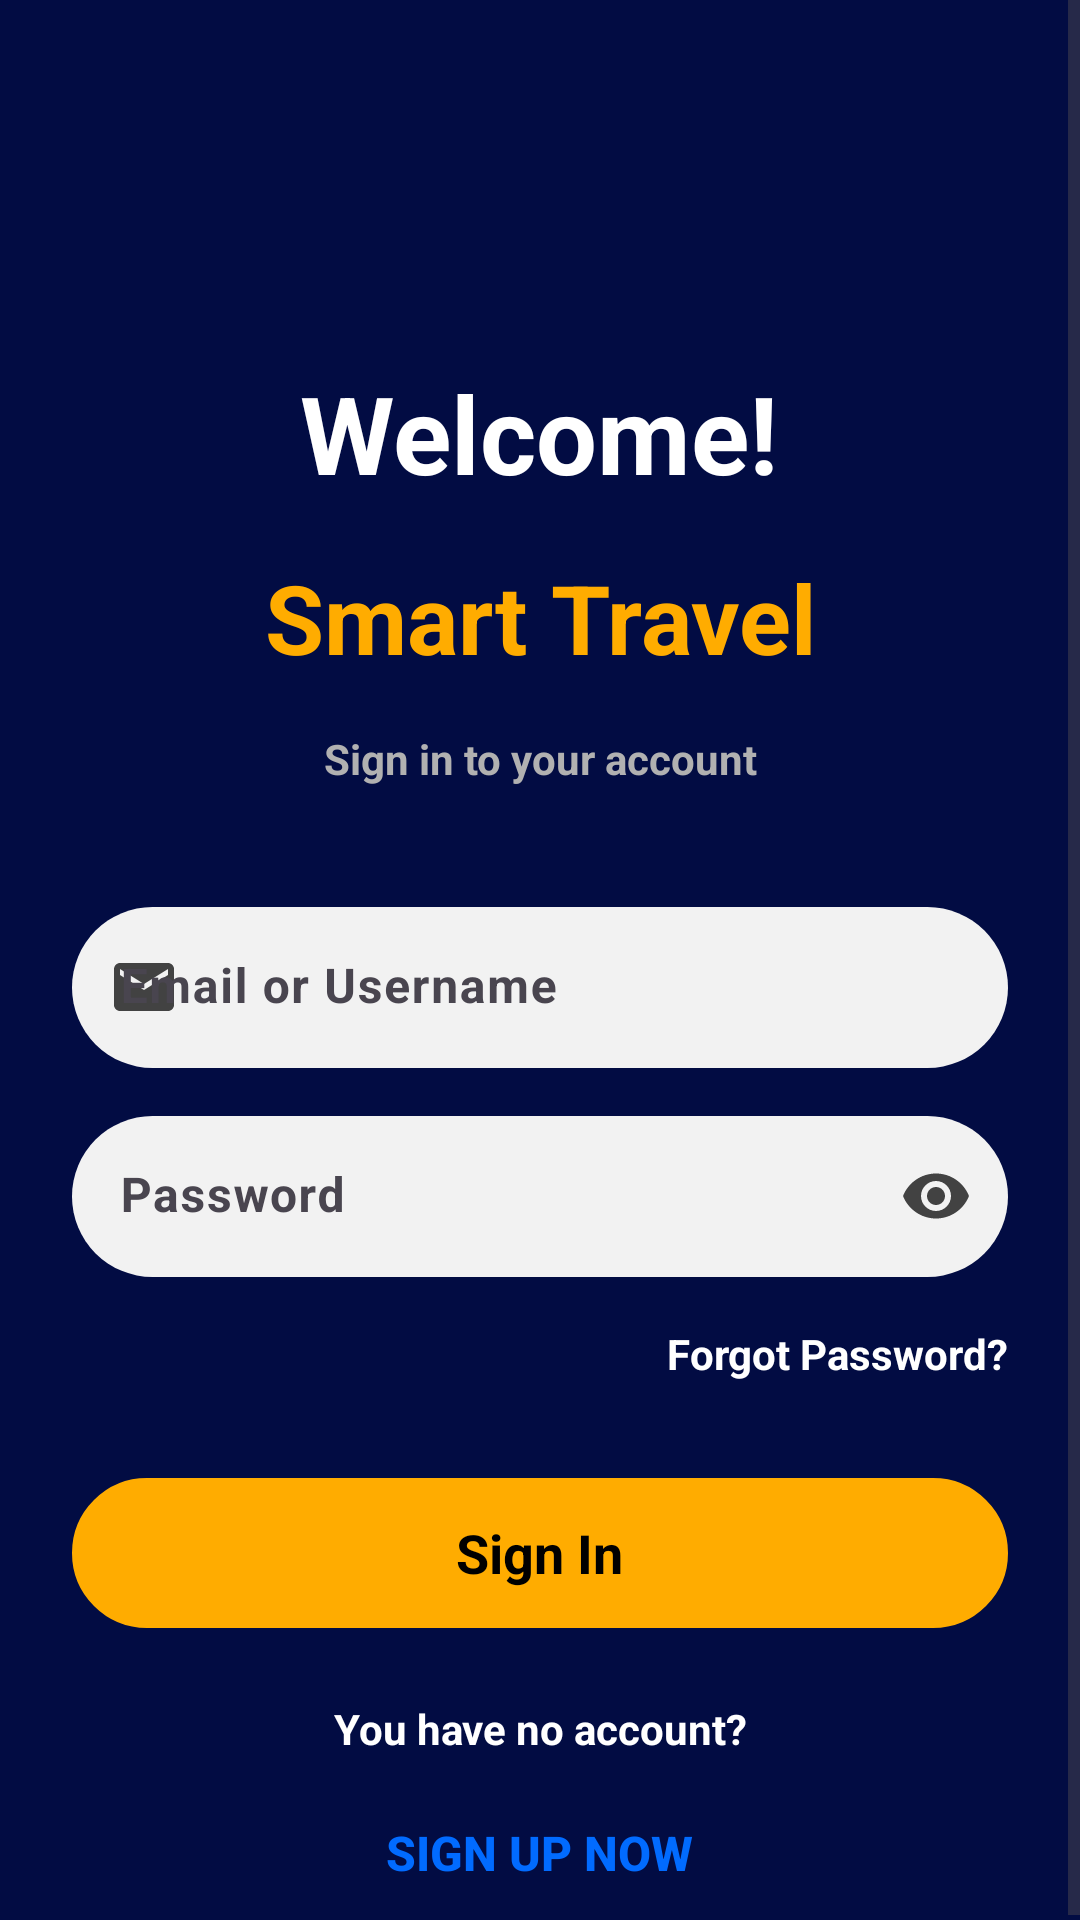

Reconstruct the res/layout file that produces this screen, plus the resources it refers to.
<!-- AndroidManifest.xml: activity theme Theme.MyApplication10 -->
<!-- res/layout/activity_main.xml -->
<?xml version="1.0" encoding="utf-8"?>
<ScrollView xmlns:android="http://schemas.android.com/apk/res/android"
    xmlns:app="http://schemas.android.com/apk/res-auto"
    android:layout_width="match_parent"
    android:layout_height="match_parent"
    android:background="@color/background_dark"
    android:fillViewport="true">

    <RelativeLayout
        android:layout_width="match_parent"
        android:layout_height="wrap_content"
        android:background="@color/background_dark"
        android:padding="0dp">













































        
        <TextView
            android:id="@+id/welcome_text"
            android:layout_width="wrap_content"
            android:layout_height="wrap_content"
            android:layout_centerHorizontal="true"
            android:layout_marginTop="120dp"
            android:gravity="center"
            android:text="Welcome!"
            android:textColor="@android:color/white"
            android:textSize="36sp"
            android:textStyle="bold" />

        
        <TextView
            android:id="@+id/travel_wise_text"
            android:layout_width="wrap_content"
            android:layout_height="wrap_content"
            android:layout_centerHorizontal="true"
            android:layout_below="@+id/welcome_text"
            android:layout_marginTop="16dp"
            android:gravity="center"
            android:text="Smart Travel"
            android:textColor="#FFAC00"
            android:textSize="32sp"
            android:textStyle="bold" />

        
        <TextView
            android:id="@+id/signin_subtitle"
            android:layout_width="wrap_content"
            android:layout_height="wrap_content"
            android:layout_centerHorizontal="true"
            android:layout_below="@+id/travel_wise_text"
            android:layout_marginTop="16dp"
            android:gravity="center"
            android:text="Sign in to your account"
            android:textColor="#B1B1B1"
            android:textSize="14sp"
            android:textStyle="bold" />

        
        <com.google.android.material.textfield.TextInputLayout
            android:id="@+id/email_input_layout"
            android:layout_width="match_parent"
            android:layout_height="wrap_content"
            android:layout_marginStart="24dp"
            android:layout_marginEnd="24dp"
            android:layout_below="@+id/signin_subtitle"
            android:layout_marginTop="40dp"
            app:boxBackgroundColor="@color/input_background_light"
            app:boxBackgroundMode="filled"
            app:boxCornerRadiusBottomEnd="30dp"
            app:boxCornerRadiusBottomStart="30dp"
            app:boxCornerRadiusTopEnd="30dp"
            app:boxCornerRadiusTopStart="30dp"
            app:boxStrokeWidth="0dp"
            app:hintTextColor="@color/input_hint_color"
            app:startIconDrawable="@drawable/ic_email"
            app:startIconTint="@color/input_hint_color">

            <com.google.android.material.textfield.TextInputEditText
                android:id="@+id/et_email"
                android:layout_width="match_parent"
                android:layout_height="wrap_content"
                android:hint="@string/email_hint"
                android:inputType="textEmailAddress"
                android:padding="16dp"
                android:textColor="@color/input_text_color"
                android:textSize="16sp"
                android:textStyle="bold" />

        </com.google.android.material.textfield.TextInputLayout>

        
        <com.google.android.material.textfield.TextInputLayout
            android:id="@+id/password_input_layout"
            android:layout_width="match_parent"
            android:layout_height="wrap_content"
            android:layout_marginStart="24dp"
            android:layout_marginEnd="24dp"
            android:layout_below="@+id/email_input_layout"
            android:layout_marginTop="16dp"
            app:boxBackgroundColor="@color/input_background_light"
            app:boxBackgroundMode="filled"
            app:boxCornerRadiusBottomEnd="30dp"
            app:boxCornerRadiusBottomStart="30dp"
            app:boxCornerRadiusTopEnd="30dp"
            app:boxCornerRadiusTopStart="30dp"
            app:boxStrokeWidth="0dp"
            app:endIconMode="password_toggle"
            app:endIconTint="@color/input_hint_color"
            app:hintTextColor="@color/input_hint_color"
            app:startIconDrawable="@drawable/ic_lock"
            app:startIconTint="@color/input_hint_color">

            <com.google.android.material.textfield.TextInputEditText
                android:id="@+id/et_password"
                android:layout_width="match_parent"
                android:layout_height="wrap_content"
                android:hint="@string/password_hint"
                android:inputType="textPassword"
                android:padding="16dp"
                android:textColor="@color/input_text_color"
                android:textSize="16sp"
                android:textStyle="bold" />

        </com.google.android.material.textfield.TextInputLayout>

        
        <TextView
            android:id="@+id/forgot_password"
            android:layout_width="wrap_content"
            android:layout_height="wrap_content"
            android:layout_alignParentEnd="true"
            android:layout_marginEnd="24dp"
            android:layout_below="@+id/password_input_layout"
            android:layout_marginTop="16dp"
            android:gravity="center"
            android:text="Forgot Password?"
            android:textColor="@android:color/white"
            android:textSize="14sp"
            android:textStyle="bold" />

        
        <RelativeLayout
            android:id="@+id/signin_button"
            android:layout_width="match_parent"
            android:layout_height="50dp"
            android:layout_marginStart="24dp"
            android:layout_marginEnd="24dp"
            android:layout_below="@+id/forgot_password"
            android:layout_marginTop="32dp"
            android:background="@drawable/signin_button_background"
            android:padding="0dp">

            <TextView
                android:id="@+id/signin_button_text"
                android:layout_width="wrap_content"
                android:layout_height="wrap_content"
                android:layout_centerInParent="true"
                android:gravity="center"
                android:text="Sign In"
                android:textColor="@android:color/black"
                android:textSize="18sp"
                android:textStyle="bold" />

        </RelativeLayout>

        
        <TextView
            android:id="@+id/no_account_text"
            android:layout_width="wrap_content"
            android:layout_height="wrap_content"
            android:layout_centerHorizontal="true"
            android:layout_below="@+id/signin_button"
            android:layout_marginTop="24dp"
            android:gravity="center"
            android:text="You have no account?"
            android:textColor="@android:color/white"
            android:textSize="14sp"
            android:textStyle="bold" />

        
        <Button
            android:id="@+id/signup_link"
            android:layout_width="wrap_content"
            android:layout_height="wrap_content"
            android:layout_centerHorizontal="true"
            android:layout_below="@+id/no_account_text"
            android:layout_marginTop="8dp"
            android:text="Sign up now"
            android:textColor="#016BFF"
            android:textSize="16sp"
            android:textStyle="bold"
            android:background="@android:color/transparent"
            android:padding="12dp"
            android:minHeight="48dp"
            android:minWidth="120dp" />

    </RelativeLayout>

</ScrollView>
<!-- resources referenced by this layout -->
<resources>
  <color name="background_dark">#FF020C43</color>
  <color name="input_background_light">#FFF2F2F2</color>
  <color name="input_hint_color">#FF424242</color>
  <color name="input_text_color">#FF212121</color>
  <!-- drawable ic_compass (drawable) -->
  <vector xmlns:android="http://schemas.android.com/apk/res/android"
      android:width="24dp"
      android:height="24dp"
      android:viewportWidth="24"
      android:viewportHeight="24"
      android:tint="?attr/colorOnSurface">
      <path
          android:fillColor="@android:color/white"
          android:pathData="M12,2C6.48,2 2,6.48 2,12s4.48,10 10,10 10,-4.48 10,-10S17.52,2 12,2zM12,20c-4.41,0 -8,-3.59 -8,-8s3.59,-8 8,-8 8,3.59 8,8 -3.59,8 -8,8zM12.5,7L11,7v5.25l4.5,2.67 0.75,-1.23 -3.75,-2.25L12.5,7z"/>
  </vector>
  <!-- drawable ic_email (drawable) -->
  <vector xmlns:android="http://schemas.android.com/apk/res/android"
      android:width="24dp"
      android:height="24dp"
      android:viewportWidth="24"
      android:viewportHeight="24"
      android:tint="@android:color/white">
      <path
          android:fillColor="@android:color/white"
          android:pathData="M20,4L4,4c-1.1,0 -1.99,0.9 -1.99,2L2,18c0,1.1 0.9,2 2,2h16c1.1,0 2,-0.9 2,-2L22,6c0,-1.1 -0.9,-2 -2,-2zM20,8l-8,5 -8,-5L4,6l8,5 8,-5v2z"/>
  </vector>
  <!-- drawable ic_phone (drawable) -->
  <?xml version="1.0" encoding="utf-8"?>
  <vector xmlns:android="http://schemas.android.com/apk/res/android"
      android:width="24dp"
      android:height="24dp"
      android:viewportWidth="24"
      android:viewportHeight="24"
      android:tint="@color/light_gray">
  
      <path
          android:fillColor="@color/light_gray"
          android:pathData="M6.62,10.79c1.44,2.83 3.76,5.14 6.59,6.59l2.2,-2.2c0.27,-0.27 0.67,-0.36 1.02,-0.24 1.12,0.37 2.33,0.57 3.57,0.57 0.55,0 1,0.45 1,1V20c0,0.55 -0.45,1 -1,1 -9.39,0 -17,-7.61 -17,-17 0,-0.55 0.45,-1 1,-1h3.5c0.55,0 1,0.45 1,1 0,1.25 0.2,2.45 0.57,3.57 0.11,0.35 0.03,0.74 -0.25,1.02l-2.2,2.2z"/>
  
  </vector>
  <!-- drawable signin_button_background (drawable) -->
  <?xml version="1.0" encoding="utf-8"?>
  <shape xmlns:android="http://schemas.android.com/apk/res/android"
      android:shape="rectangle">
      <solid android:color="#FFAC00" />
      <corners android:radius="35dp" />
      <stroke android:width="1dp" android:color="#FFAC00" />
  </shape>
  <string name="email_hint">Email or Username</string>
  <string name="password_hint">Password</string>
  <style name="Theme.MyApplication10" parent="Base.Theme.MyApplication10" />
  <color name="light_gray">#FF9E9E9E</color>
  <style name="Base.Theme.MyApplication10" parent="Theme.Material3.DayNight.NoActionBar">
          
          <item name="colorPrimary">@color/dark_blue</item>
          <item name="colorPrimaryVariant">@color/dark_blue</item>
          <item name="colorOnPrimary">@color/white</item>
          
          <item name="colorSecondary">@color/orange</item>
          <item name="colorSecondaryVariant">@color/orange</item>
          <item name="colorOnSecondary">@color/black</item>
          
          <item name="android:statusBarColor" tools:targetApi="l">?attr/colorPrimaryVariant</item>
      </style>
  <color name="dark_blue">#FF1A237E</color>
  <color name="white">#FFFFFFFF</color>
  <color name="orange">#FFFF9800</color>
  <color name="black">#FF000000</color>
</resources>
